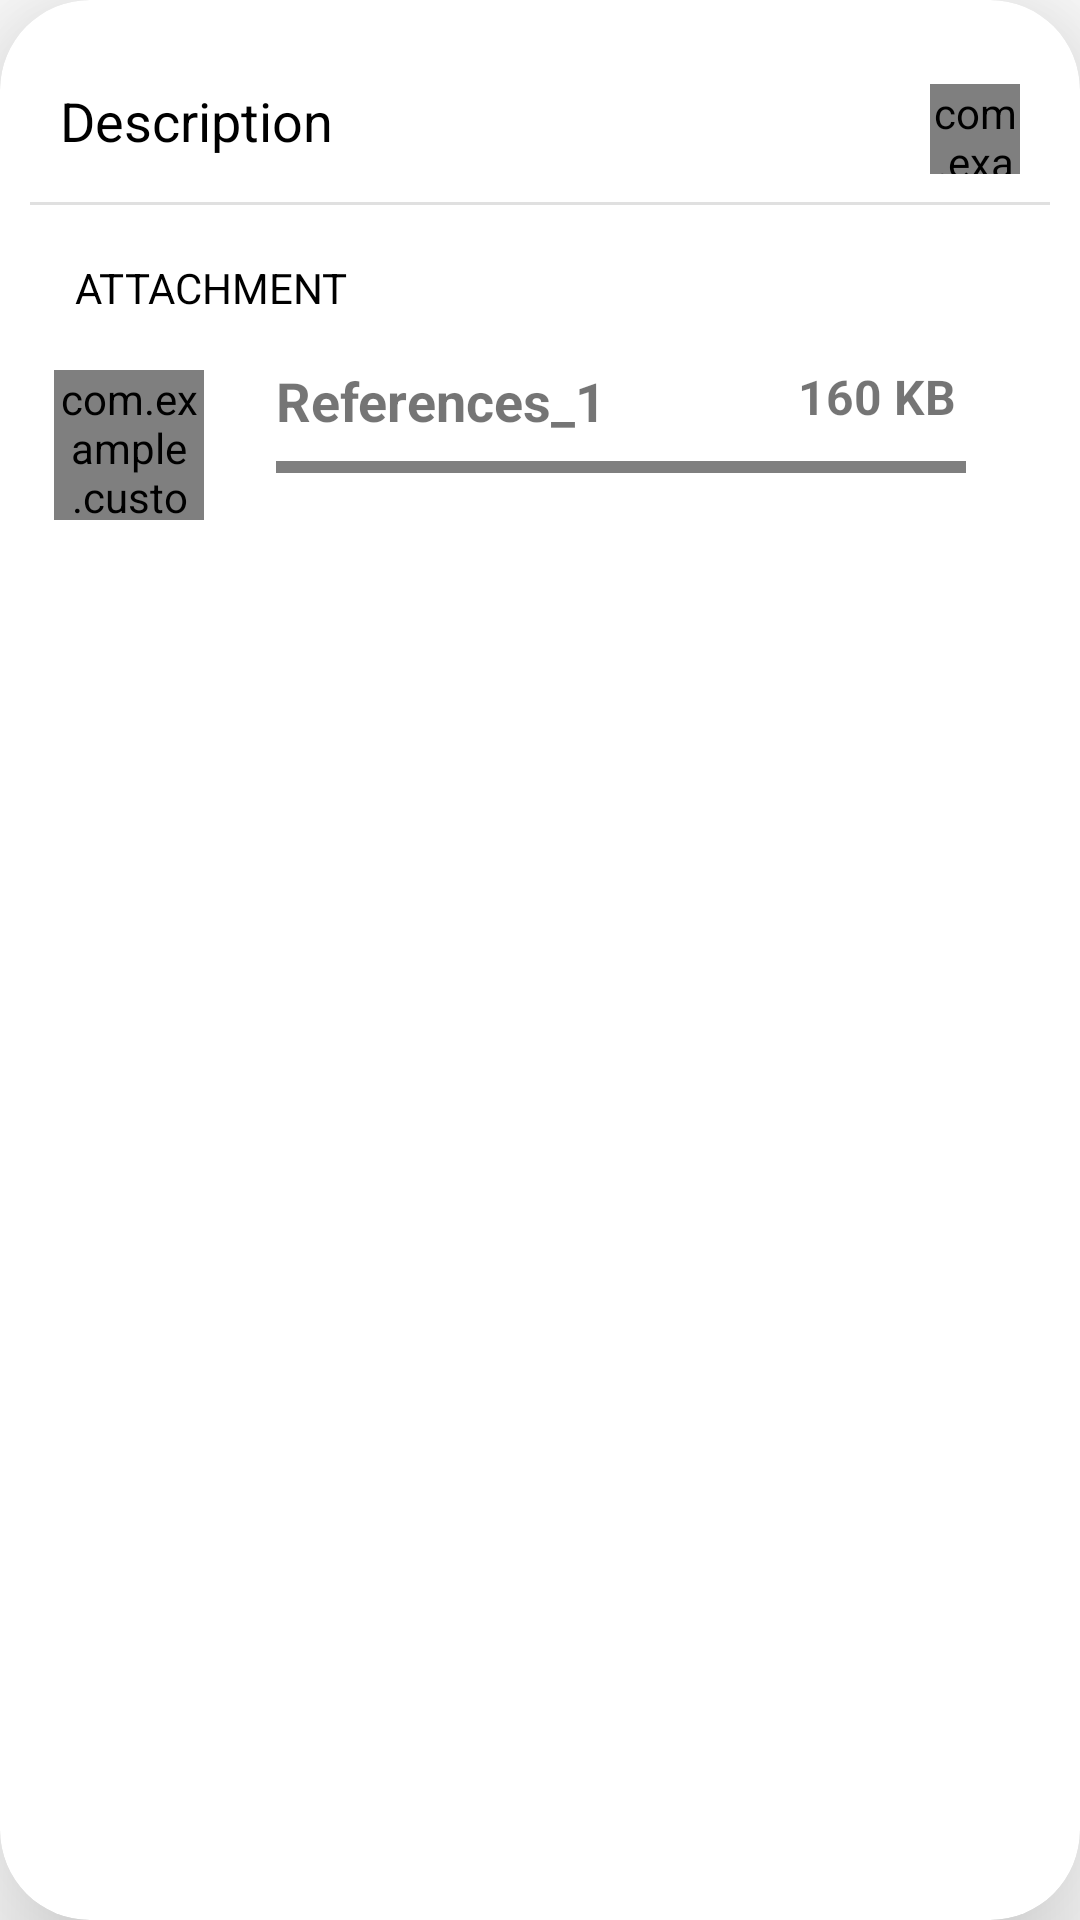

This screen was rendered from an Android layout file. Write that file and the resources it references.
<!-- AndroidManifest.xml: application theme Theme.CustomViewComponentAssignment -->
<!-- res/layout/description_layout.xml -->
<?xml version="1.0" encoding="utf-8"?>
<androidx.cardview.widget.CardView
    xmlns:android="http://schemas.android.com/apk/res/android"
    xmlns:tools="http://schemas.android.com/tools"
    android:layout_width="match_parent"
    android:layout_height="500dp"
    xmlns:app="http://schemas.android.com/apk/res-auto"
    android:layout_marginBottom="20dp"
    app:cardBackgroundColor="#FFFFFF"
    app:cardCornerRadius="30dp"
    app:cardElevation="30dp"
    tools:ignore="MissingDefaultResource">

    <RelativeLayout
        android:layout_width="match_parent"
        android:layout_height="wrap_content"
        android:layout_marginTop="@dimen/margin_large_28">

        <androidx.appcompat.widget.AppCompatTextView
            android:id="@+id/txtDescription"
            android:layout_width="wrap_content"
            android:layout_height="wrap_content"
            android:layout_marginLeft="20dp"
            android:text="Description"
            android:textColor="@color/black"
            android:textSize="@dimen/text_regular_2x_18" />

        <com.example.customviewcomponentassignment.views.component.RoundedCornerImageView
            android:id="@+id/roundedCornerImageView"
            android:layout_width="30dp"
            android:layout_height="30dp"
            android:layout_alignParentRight="true"
            android:layout_marginRight="20dp"
            android:scaleType="centerCrop"
            app:border_color="#E0E0E0"
            app:border_width="1dp"
            app:srcCompat="@drawable/attachment" />

        <View
            android:id="@+id/view_separator"
            android:layout_below="@id/txtDescription"
            android:layout_width="match_parent"
            android:layout_height="1sp"
            android:layout_marginTop="15dp"
            android:layout_marginLeft="10dp"
            android:layout_marginRight="10dp"
            android:background="#E0E0E0" />

        <androidx.appcompat.widget.AppCompatTextView
            android:id="@+id/tv_attachment"
            android:layout_below="@id/view_separator"
            android:layout_width="match_parent"
            android:layout_height="wrap_content"
            android:layout_marginLeft="25dp"
            android:layout_marginTop="18dp"
            android:text="ATTACHMENT"
            android:textColor="@color/black"
            android:textSize="14sp" />


        <com.example.customviewcomponentassignment.views.component.RoundedCornerImageView
            android:id="@+id/profile"
            android:layout_width="50dp"
            android:layout_height="50dp"
            android:layout_alignParentLeft="true"
            android:layout_below="@id/tv_attachment"
            android:layout_marginLeft="@dimen/text_regular_2x_18"
            android:layout_marginTop="@dimen/text_regular_2x_18"
            android:scaleType="centerCrop"
            app:border_color="#E0E0E0"
            app:border_width="2dp"
            app:srcCompat="@drawable/folder" />

        <androidx.appcompat.widget.AppCompatTextView
            android:id="@+id/txtReference"
            android:layout_width="wrap_content"
            android:layout_height="wrap_content"
            android:layout_below="@id/tv_attachment"
            android:layout_marginStart="@dimen/margin_large"
            android:layout_marginTop="@dimen/margin_medium_2"
            android:layout_toEndOf="@id/profile"
            android:text="References_1"
            android:textSize="@dimen/text_regular_2x_18"
            android:textStyle="bold" />

        <androidx.appcompat.widget.AppCompatTextView
            android:id="@+id/txtKB"
            android:layout_width="wrap_content"
            android:layout_height="wrap_content"
            android:layout_marginStart="@dimen/margin_xxxlarge"
            android:text="160 KB"
            android:textSize="@dimen/text_regular_2x"
            android:layout_toEndOf="@id/txtReference"
            android:layout_marginTop="@dimen/margin_medium_2"
            android:layout_below="@id/tv_attachment"
            android:textStyle="bold"/>

        <androidx.appcompat.widget.AppCompatImageView
            android:id="@+id/imageView2"
            android:layout_width="50dp"
            android:layout_height="50dp"
            android:background="@drawable/background_circle"
            android:padding="10dp"
            android:src="@drawable/ic_baseline_close_24_black"
            android:layout_below="@id/tv_attachment"
            android:layout_alignParentRight="true"
            android:layout_marginEnd="@dimen/margin_medium"
            android:layout_alignTop="@id/profile"/>

        <com.example.customviewcomponentassignment.views.component.StraightProgressBar
            android:id="@+id/progress_bar"
            android:layout_width="230dp"
            android:layout_height="4dp"
            android:layout_alignStart="@id/txtReference"
            android:layout_below="@id/txtReference"
            android:layout_marginTop="@dimen/margin_medium"
            android:layout_toEndOf="@id/profile"
            app:color="@color/green"
            app:strProgress="150"/>

        <androidx.appcompat.widget.AppCompatButton
            android:layout_width="match_parent"
            android:layout_height="wrap_content"
            android:layout_marginLeft="10dp"
            android:layout_marginRight="10dp"
            android:layout_marginBottom="15dp"
            android:background="@drawable/btn_background_green"
            android:padding="5dp"
            android:text="CREATE TASK"
            android:textColor="@color/white"
            android:layout_below="@id/profile"
            android:layout_marginTop="@dimen/margin_medium_3"/>
    </RelativeLayout>


</androidx.cardview.widget.CardView>
<!-- resources referenced by this layout -->
<resources>
  <color name="black">#FF000000</color>
  <color name="green">#009688</color>
  <color name="white">#FFFFFFFF</color>
  <dimen name="margin_large">24dp</dimen>
  <dimen name="margin_large_28">28dp</dimen>
  <dimen name="margin_medium">8dp</dimen>
  <dimen name="margin_medium_2">16dp</dimen>
  <dimen name="margin_medium_3">20dp</dimen>
  <dimen name="margin_xxxlarge">64dp</dimen>
  <dimen name="text_regular_2x">16sp</dimen>
  <dimen name="text_regular_2x_18">18sp</dimen>
  <!-- drawable attachment: png bitmap (drawable, 5238 bytes) -->
  <!-- drawable folder: png bitmap (drawable, 1048 bytes) -->
  <style name="Theme.CustomViewComponentAssignment" parent="Theme.MaterialComponents.DayNight.NoActionBar">
          
          <item name="colorPrimary">@color/purple_500</item>
          <item name="colorPrimaryVariant">@color/purple_700</item>
          <item name="colorOnPrimary">@color/white</item>
          
          <item name="colorSecondary">@color/teal_200</item>
          <item name="colorSecondaryVariant">@color/teal_700</item>
          <item name="colorOnSecondary">@color/black</item>
          
          <item name="android:statusBarColor" tools:targetApi="l">?attr/colorPrimaryVariant</item>
          
      </style>
  <color name="purple_500">#FF6200EE</color>
  <color name="purple_700">#FF3700B3</color>
  <color name="teal_200">#FF03DAC5</color>
  <color name="teal_700">#FF018786</color>
</resources>
